The GitHub repository manelpuig/my_rUBot_mecanum contains a labelled image folder "traffic_sign_dataset" with 6 categories: forbidden, give way, left, nothing, right, stop. Examples follow, each with its label.

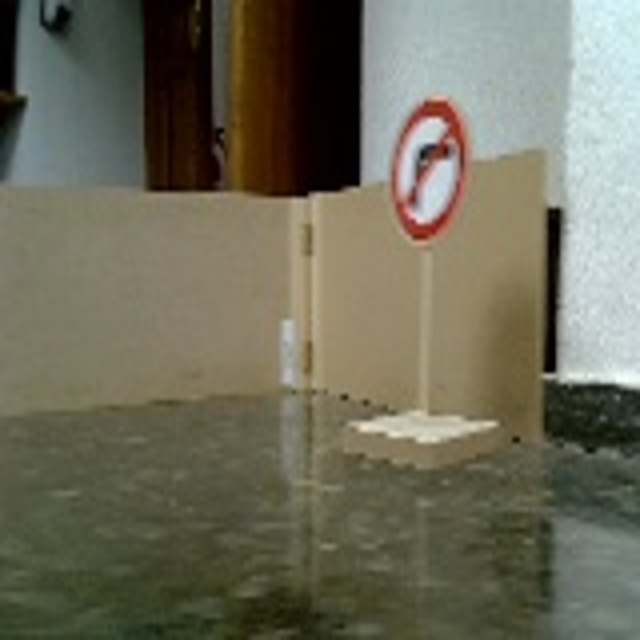
Label: right

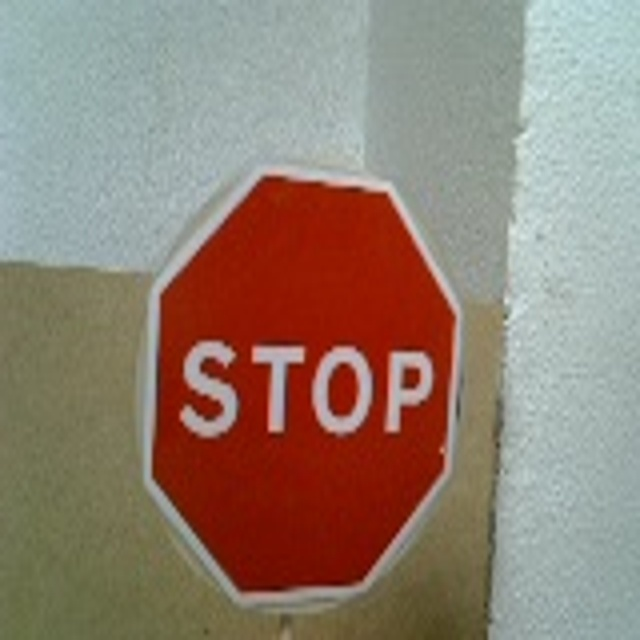
Label: stop

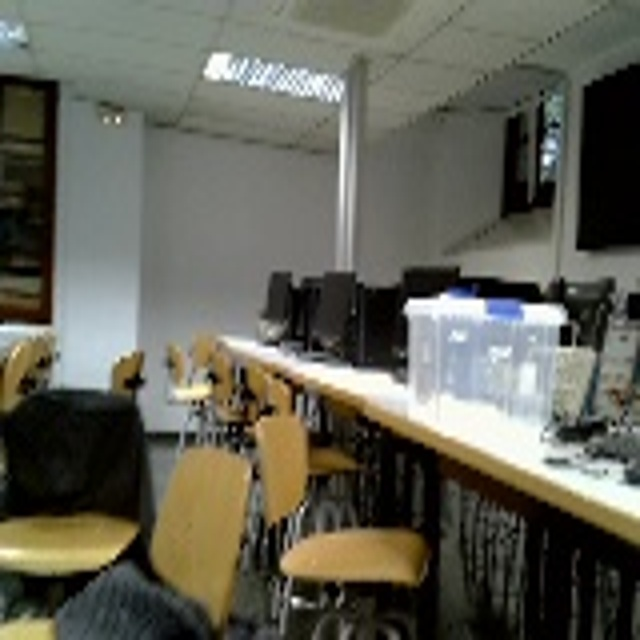
Label: nothing

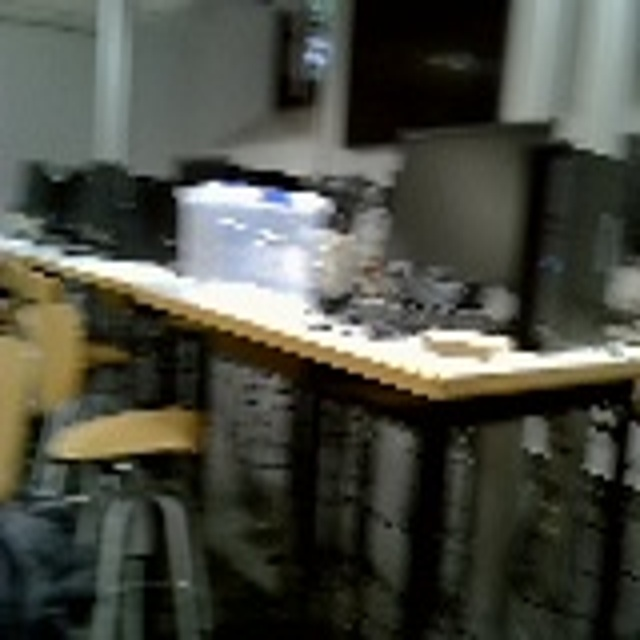
Label: nothing

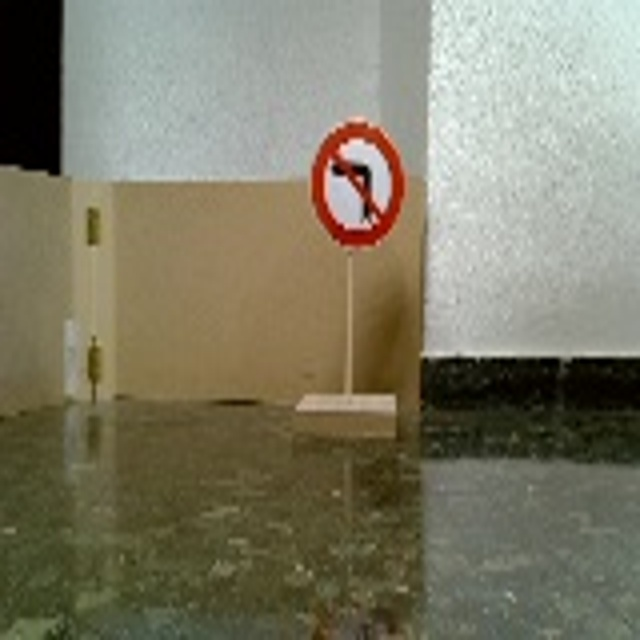
Label: left

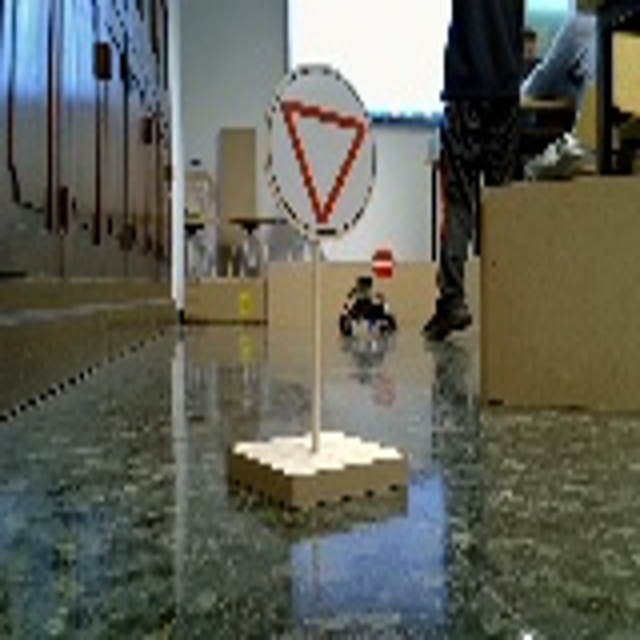
Label: give way
